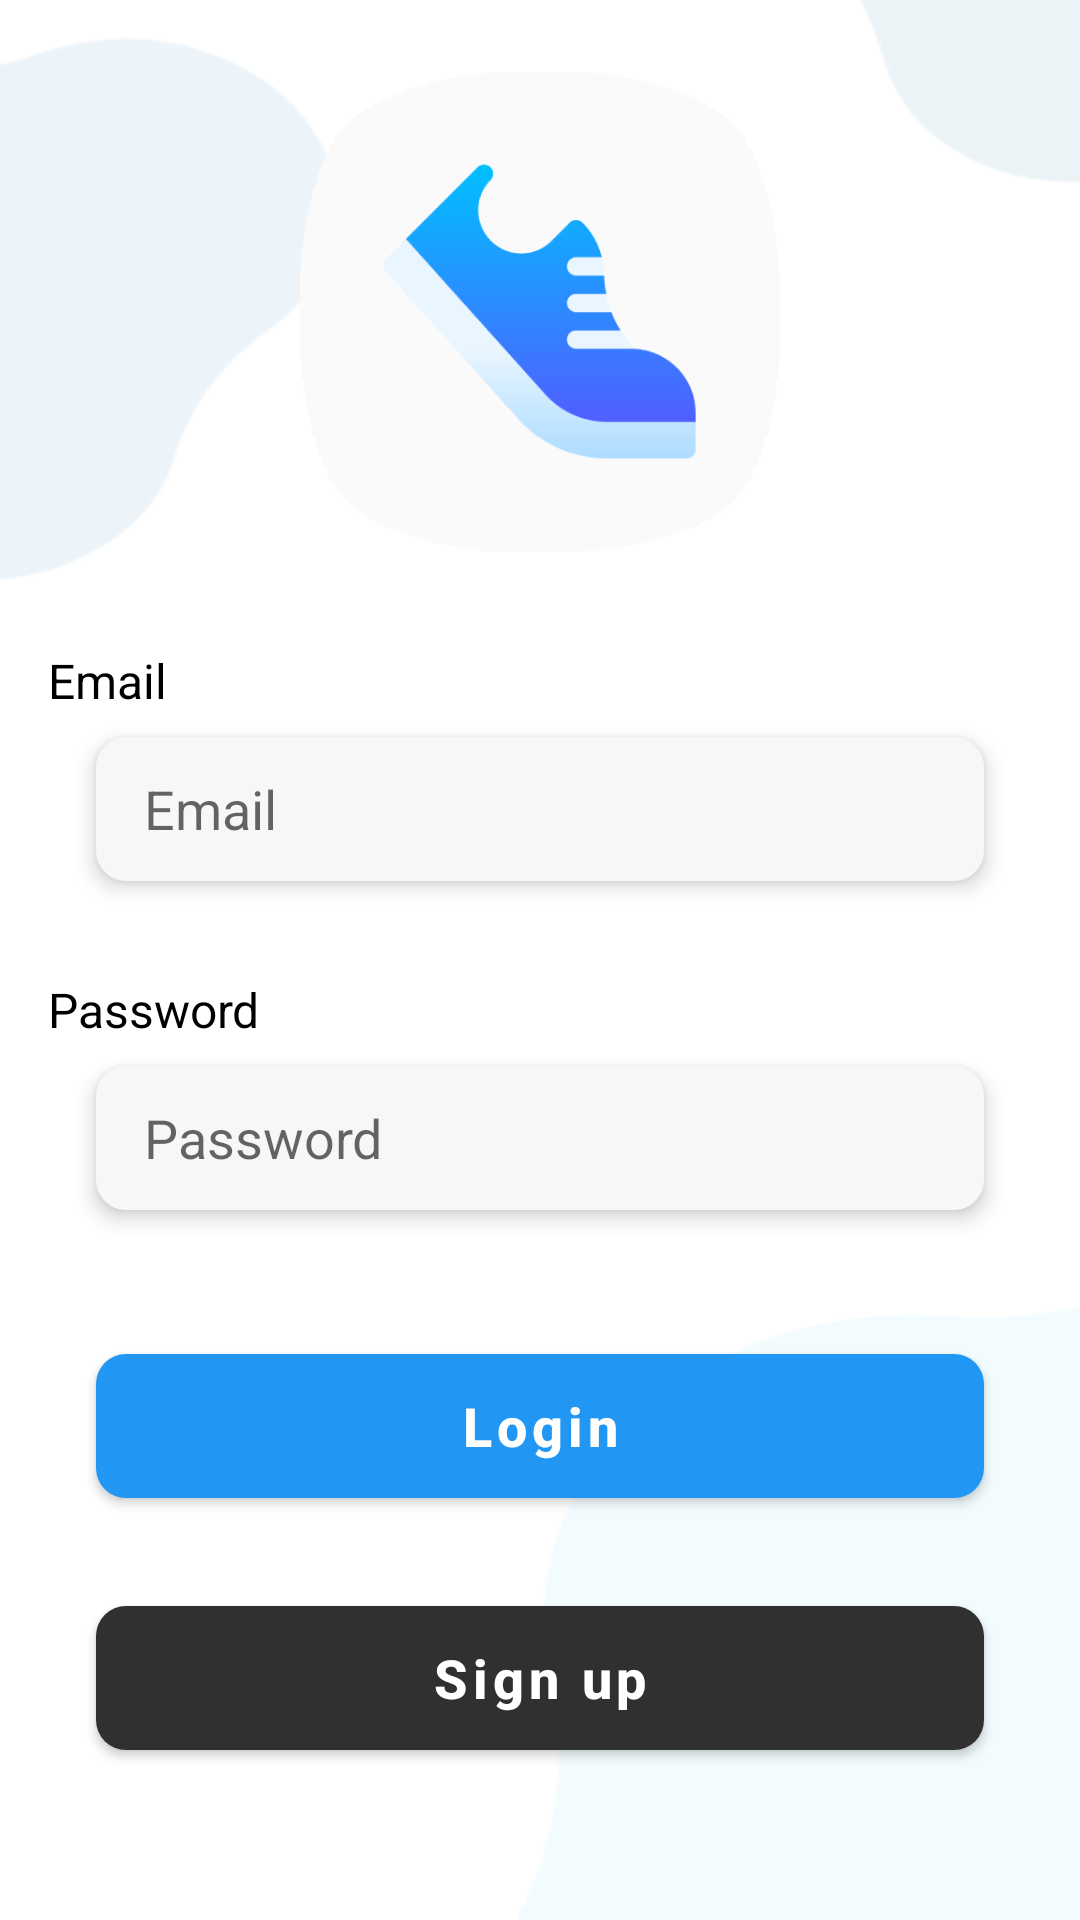

Android layout source for this screen:
<!-- AndroidManifest.xml: application theme Theme.ShoeStore -->
<!-- res/layout/fragment_login.xml -->
<?xml version="1.0" encoding="utf-8"?>
<layout xmlns:android="http://schemas.android.com/apk/res/android"
    xmlns:app="http://schemas.android.com/apk/res-auto"
    xmlns:tools="http://schemas.android.com/tools"
    tools:context=".ui.fragments.LoginFragment">


    
    <androidx.constraintlayout.widget.ConstraintLayout
        android:layout_width="match_parent"
        android:layout_height="match_parent">

        <ImageView
            android:layout_width="match_parent"
            android:layout_height="match_parent"
            android:alpha=".5"
            android:background="@drawable/bg1" />

        <ImageView
            android:id="@+id/app_logo"
            android:layout_width="160dp"
            android:layout_height="160dp"
            android:layout_marginTop="24dp"
            android:adjustViewBounds="true"
            android:elevation="4dp"
            android:src="@drawable/app_logo"
            app:layout_constraintEnd_toEndOf="parent"
            app:layout_constraintStart_toStartOf="parent"
            app:layout_constraintTop_toTopOf="parent" />

        <TextView
            android:id="@+id/email_text"
            android:layout_width="wrap_content"
            android:layout_height="wrap_content"
            android:layout_marginTop="24dp"
            android:paddingHorizontal="16dp"
            android:paddingVertical="8dp"
            android:text="@string/email"
            android:textColor="@color/black"
            android:textSize="16sp"
            app:layout_constraintStart_toStartOf="parent"
            app:layout_constraintTop_toBottomOf="@id/app_logo" />

        <EditText
            android:id="@+id/email"
            android:layout_width="0dp"
            android:layout_height="wrap_content"
            android:layout_marginHorizontal="32dp"
            android:background="@drawable/background_rounded"
            android:elevation="4dp"
            android:hint="@string/email"
            android:inputType="textEmailAddress"
            android:minHeight="48dp"
            android:paddingHorizontal="16dp"
            android:paddingVertical="8dp"
            app:layout_constraintEnd_toEndOf="parent"
            app:layout_constraintStart_toStartOf="@id/email_text"
            app:layout_constraintTop_toBottomOf="@id/email_text" />

        <TextView
            android:id="@+id/password_text"
            android:layout_width="wrap_content"
            android:layout_height="wrap_content"
            android:layout_marginTop="24dp"
            android:paddingHorizontal="16dp"
            android:paddingVertical="8dp"
            android:text="@string/password"
            android:textColor="@color/black"
            android:textSize="16sp"
            app:layout_constraintStart_toStartOf="parent"
            app:layout_constraintTop_toBottomOf="@id/email" />

        <EditText
            android:id="@+id/password"
            android:layout_width="0dp"
            android:layout_height="wrap_content"
            android:layout_marginHorizontal="32dp"
            android:background="@drawable/background_rounded"
            android:elevation="4dp"
            android:hint="@string/password"
            android:inputType="textPassword"
            android:minHeight="48dp"
            android:paddingHorizontal="16dp"
            android:paddingVertical="8dp"
            app:layout_constraintEnd_toEndOf="parent"
            app:layout_constraintStart_toStartOf="@id/password_text"
            app:layout_constraintTop_toBottomOf="@id/password_text" />

        <com.google.android.material.button.MaterialButton
            android:id="@+id/login"
            android:layout_width="match_parent"
            android:layout_height="wrap_content"
            android:layout_marginHorizontal="32dp"
            android:layout_marginTop="48dp"
            android:background="@drawable/background_rounded"
            android:text="@string/login"
            android:textAllCaps="false"
            android:textSize="18sp"
            android:textStyle="bold"
            app:cornerRadius="15dp"
            app:layout_constraintTop_toBottomOf="@id/password" />

        <com.google.android.material.button.MaterialButton
            android:id="@+id/sign_up"
            android:layout_width="match_parent"
            android:layout_height="wrap_content"
            android:layout_marginHorizontal="32dp"
            android:layout_marginTop="36dp"
            android:background="@drawable/background_rounded"
            android:text="@string/sign_up"
            android:textAllCaps="false"
            android:textSize="18sp"
            android:textStyle="bold"
            app:backgroundTint="@color/dark"
            app:cornerRadius="15dp"
            app:layout_constraintTop_toBottomOf="@id/login" />


    </androidx.constraintlayout.widget.ConstraintLayout>
</layout>
<!-- resources referenced by this layout -->
<resources>
  <color name="black">#FF000000</color>
  <color name="dark">#303030</color>
  <!-- drawable app_logo: png bitmap (drawable, 13625 bytes) -->
  <!-- drawable background_rounded (drawable) -->
  <?xml version="1.0" encoding="utf-8"?>
  <shape xmlns:android="http://schemas.android.com/apk/res/android">
  
      <corners android:radius="10dp" />
  
      <solid
          android:color="@color/light_color" />
  
  </shape>
  <!-- drawable bg1: png bitmap (drawable, 4975 bytes) -->
  <string name="email">Email</string>
  <string name="login">Login</string>
  <string name="password">Password</string>
  <string name="sign_up">Sign up</string>
  <style name="Theme.ShoeStore" parent="Theme.MaterialComponents.DayNight.DarkActionBar">
          
          <item name="colorPrimary">@color/colorPrimary</item>
          <item name="colorPrimaryVariant">@color/colorPrimaryVariant</item>
          <item name="colorOnPrimary">@color/white</item>
          
          <item name="colorSecondary">@color/colorSecondary</item>
          <item name="colorSecondaryVariant">@color/teal_700</item>
          <item name="colorOnSecondary">@color/black</item>
          
          <item name="android:statusBarColor">?attr/colorPrimaryVariant</item>
          
      </style>
  <color name="light_color">#FFF7F7F7</color>
  <color name="colorPrimary">#2196F3</color>
  <color name="colorPrimaryVariant">#1976D2</color>
  <color name="white">#FFFFFFFF</color>
  <color name="colorSecondary">#29B6F6</color>
  <color name="teal_700">#FF018786</color>
</resources>
